Run: headless pygame with SDL's dummy video driver; simulated clock (each Clock.tick advances the game by its frame time, no real sleeping); random seed 0; keys injected as events and as key.get_pressed() state; no mouse input.
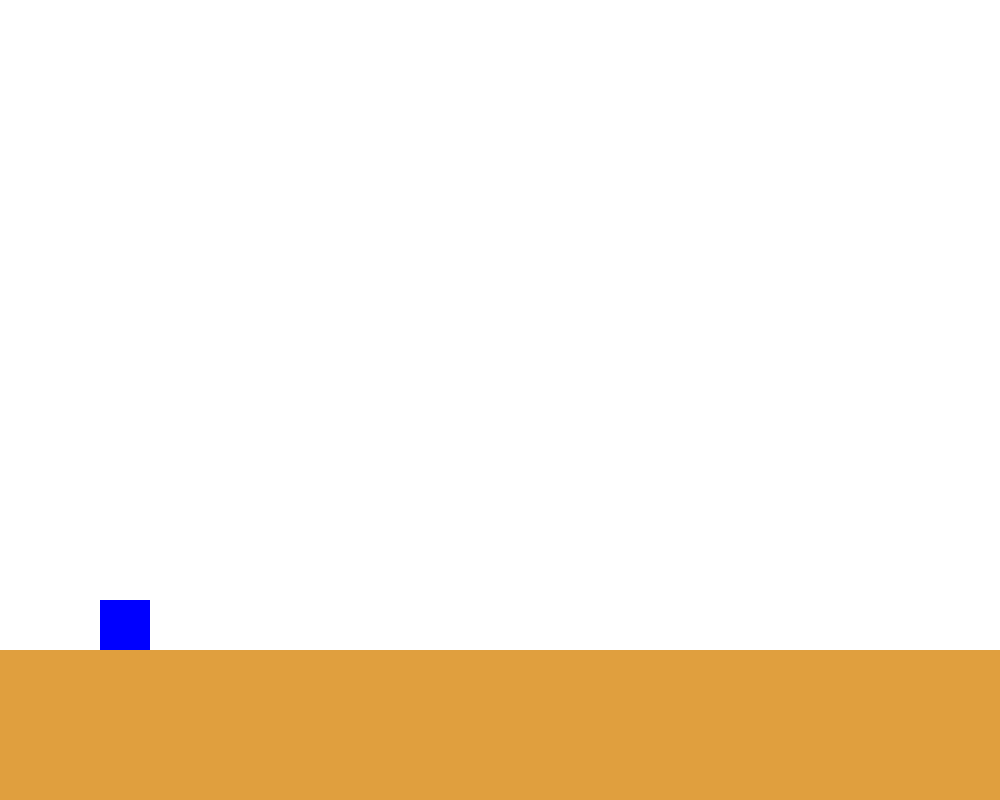
Frame 1 of 4 · flips 1–60 · no input
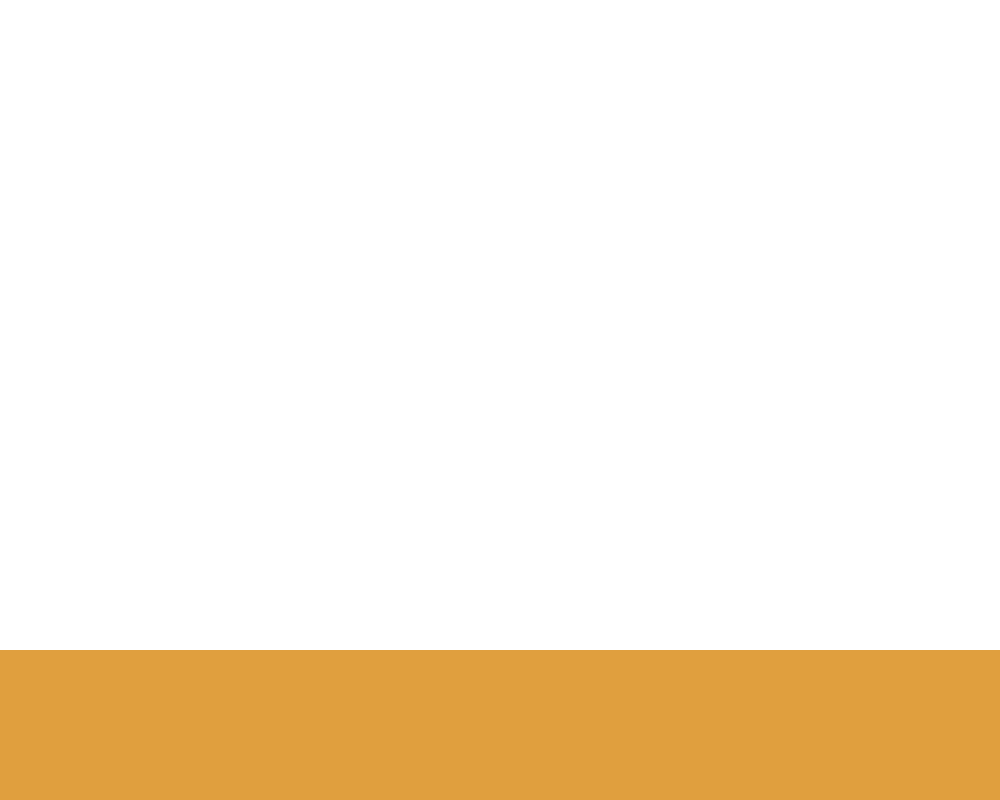
Frame 2 of 4 · flips 61–180 · tapped SPACE, RETURN · held RIGHT (→), D
Frame 3 of 4 · flips 181–300 · held DOWN (↓), S · screen unchanged from frame 2, image omitted
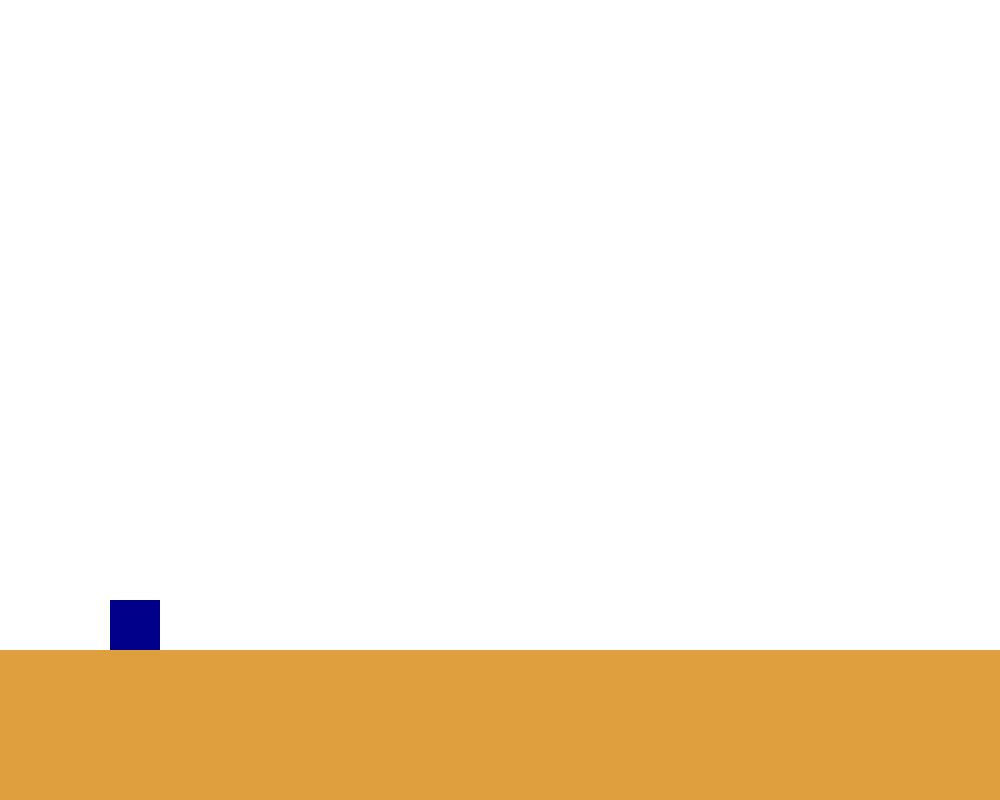
Frame 4 of 4 · flips 301–420 · held LEFT (←), A, UP (↑), W

The pygame program that drew these frames:

import pygame
from pygame.key import get_pressed as keyboard

pygame.init()


WIDTH   = 1000
HEIGHT  = 800
FPS     = 30

display = pygame.display.set_mode( (WIDTH, HEIGHT) )
clock   = pygame.time.Clock()


class Background:
    
    def __init__(self, x, y):
        self.rect = pygame.Rect(x, y, 1000, 150)
    
    
    def draw(self, display):
        pygame.draw.rect(display, "#e09f3e", self.rect)


class Player:
    
    def __init__(self, x, y):
        
        self.speed = 10
        self.color = "blue"
        
        self.rect = pygame.Rect(x, y, 50, 50) 
        

    def draw(self, display):
        pygame.draw.rect(display, self.color, self.rect)

    
    def move(self):
        
        if keyboard()[pygame.K_d]:
            self.rect.x += self.speed
            self.color = "darkblue"
        
        elif keyboard()[pygame.K_a]:
            self.rect.x -= self.speed
            self.color = "darkblue"
        
        else:
            self.color = "blue"
    
    
    def update(self):
        self.move()


background = Background(0, 650)
player     = Player(x=100, y=600)


running = True
while running:
    """
        Asosiy sikl
    """
    # Har siklda oynani yangilaydi
    pygame.display.update()
    # Oynani oq ranga boyaydi
    display.fill("white")
    # 1 sonida 30 kadr aylanadi
    clock.tick(30) # FPS
    
    
    background.draw(display)
    player.draw(display)
    player.update()
    
    
    for event in pygame.event.get():
        if event.type == pygame.QUIT:
            running = False
            
pygame.quit()
    
